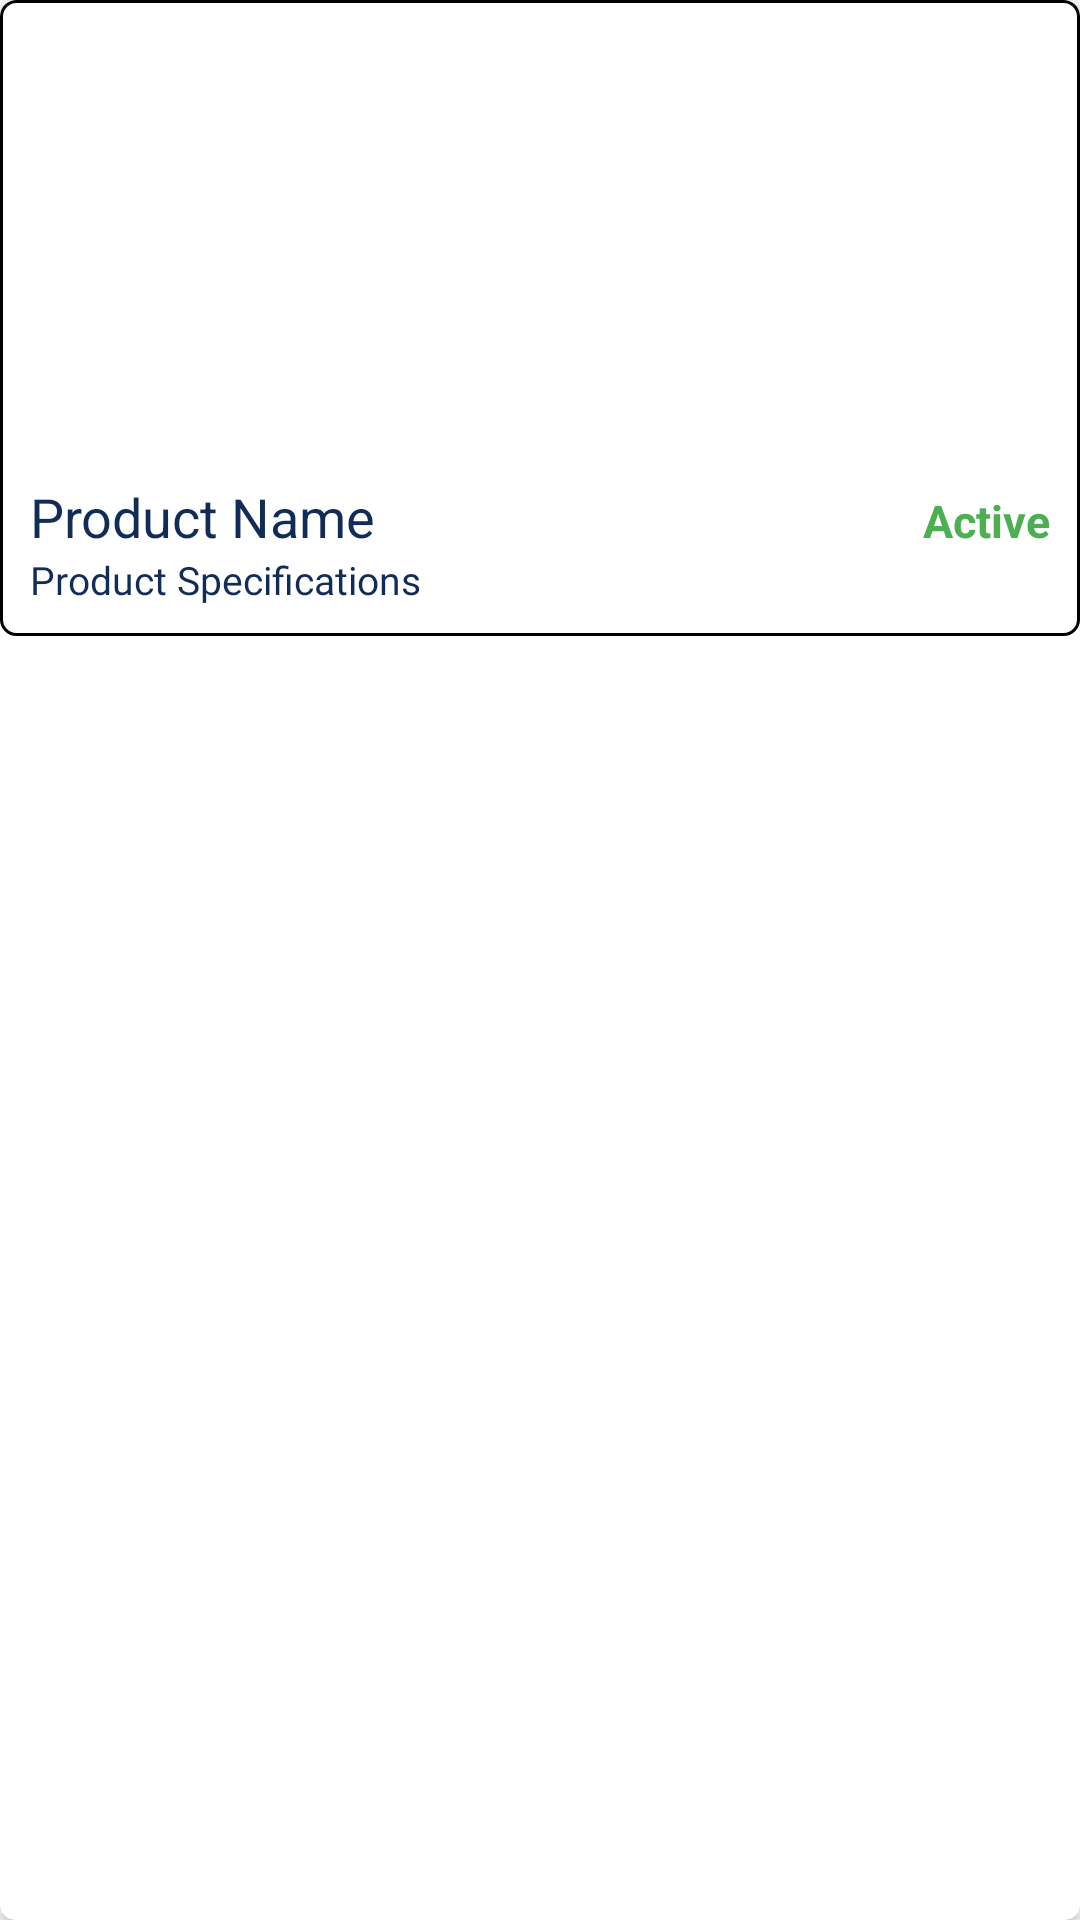

Layout XML and referenced resources for this Android screen:
<!-- AndroidManifest.xml: application theme NoActionBarTheme -->
<!-- res/layout/items_seller_products_listing.xml -->
<?xml version="1.0" encoding="utf-8"?>
<androidx.cardview.widget.CardView xmlns:android="http://schemas.android.com/apk/res/android"
    xmlns:app="http://schemas.android.com/apk/res-auto"
    android:layout_width="match_parent"
    android:layout_height="wrap_content"
    android:layout_margin="5dp"
    app:cardCornerRadius="5dp">

    <LinearLayout
        android:layout_width="match_parent"
        android:layout_height="wrap_content"
        android:background="@drawable/product_card_bg"
        android:orientation="vertical"
        android:padding="10dp">

        <ImageView
            android:id="@+id/ISPR_product_thumbnail"
            android:layout_width="match_parent"
            android:layout_height="150dp"
            android:layout_gravity="center"
            android:contentDescription="@string/product_image"
            android:gravity="center"
            android:src="@drawable/ic_dummy_image" />

        <LinearLayout
            android:layout_width="match_parent"
            android:layout_height="wrap_content"
            android:orientation="horizontal">

            <TextView
                android:id="@+id/ISPR_product_name"
                android:layout_width="0dp"
                android:layout_height="wrap_content"
                android:layout_weight="1"
                android:text="@string/product_name"
                android:textColor="@color/dark_blue"
                android:textSize="18sp" />

            <TextView
                android:id="@+id/ISPR_status"
                android:layout_width="wrap_content"
                android:layout_height="wrap_content"
                android:text="@string/active"
                android:textColor="@color/green"
                android:textSize="15sp"
                android:textStyle="bold" />

        </LinearLayout>

        <TextView
            android:id="@+id/ISPR_product_specifications"
            android:layout_width="wrap_content"
            android:layout_height="wrap_content"
            android:fontFamily="@font/montserrat"
            android:text="@string/product_specifications"
            android:textColor="@color/dark_blue"
            android:textSize="13sp" />

    </LinearLayout>
</androidx.cardview.widget.CardView>
<!-- resources referenced by this layout -->
<resources>
  <color name="dark_blue">#112c56</color>
  <color name="green">#4CAF50</color>
  <!-- drawable product_card_bg (drawable) -->
  <?xml version="1.0" encoding="utf-8"?>
  <shape xmlns:android="http://schemas.android.com/apk/res/android"
      android:shape="rectangle">
      <solid android:color="@color/white" />
      <stroke
          android:width="1dp"
          android:color="@color/black" />
      <corners android:radius="5dp" />
  </shape>
  <string name="active">Active</string>
  <string name="product_image">Product Image</string>
  <string name="product_name">Product Name</string>
  <string name="product_specifications">Product Specifications</string>
  <style name="NoActionBarTheme" parent="Theme.MaterialComponents.Light.NoActionBar">
          
          <item name="colorPrimary">@color/dark_blue</item>
          <item name="colorPrimaryDark">@color/gray</item>
          <item name="colorAccent">@color/colorAccent</item>
      </style>
  <color name="white">#fff</color>
  <color name="black">#000</color>
  <color name="gray">#e0e0e0</color>
  <color name="colorAccent">@android:color/holo_red_light</color>
</resources>
